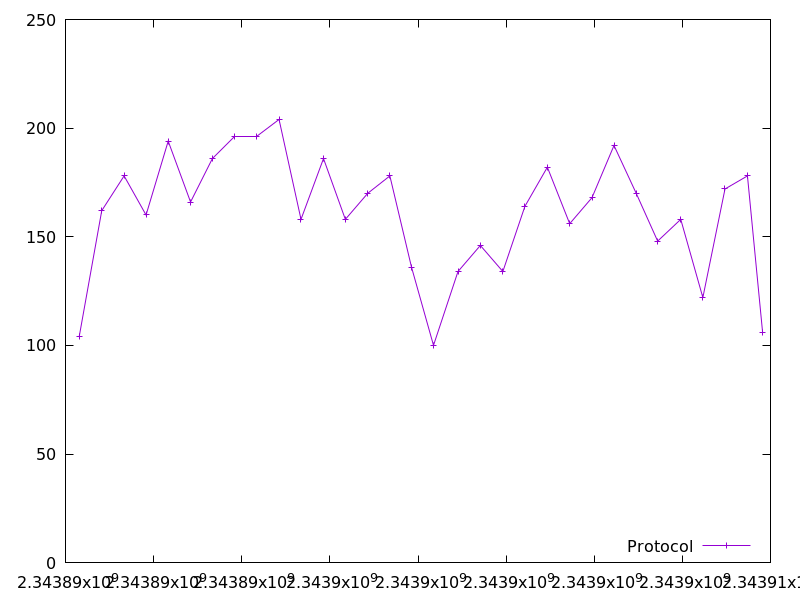

The table this chart was drawn from, first rows:
2343890311.2924953, 104.0
2343890823, 162.0
2343891330, 178.0
2343891828, 160.0
2343892331, 194.0
2343892838, 166.0
2343893334, 186.0
2343893835, 196.0
2343894341, 196.0
2343894847, 204.0
2343895346, 158.0
2343895856, 186.0
2343896352, 158.0
2343896861, 170.0
2343897362, 178.0
2343897853, 136.0
2343898353, 100.0
2343898909, 134.0
2343899416, 146.0
2343899927, 134.0
2343900427, 164.0
2343900936, 182.0
2343901443, 156.0
2343901949, 168.0
2343902449, 192.0
2343902953, 170.0
2343903440, 148.0
2343903964, 158.0
2343904466, 122.0
2343904968, 172.0
2343905478, 178.0
2343905822, 106.0
